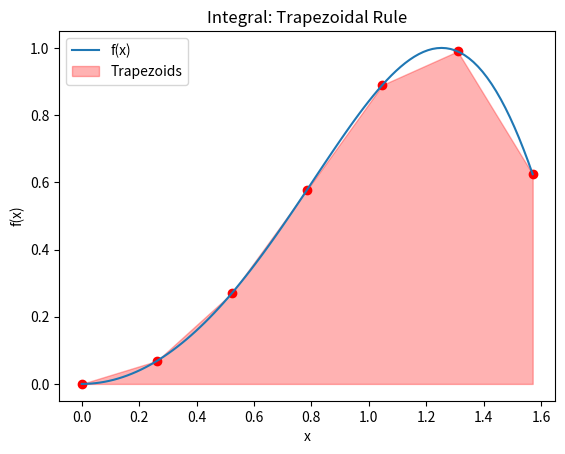

Reproduce this figure in Python.
#!/usr/bin/env python3
# -*- coding: utf-8 -*-
"""
Created on Sat Apr 23 22:48:24 2022

@author: cristian
"""
import numpy as np
import matplotlib.pyplot as plt


def func(x):
    return np.sin(x**2)


def trapezoidal_rule(func, a, b, trapezoids):
    """
    Approximate the definite integral of a function using the trapezoidal rule.

    Parameters:
    - func: The function to integrate.
    - a: The lower limit of integration.
    - b: The upper limit of integration.
    - trapezoids: The number of trapezoids to use for the approximation.

    Returns:
    - area: The approximate area under the curve.
    """
    h = (b - a) / trapezoids
    xi = np.linspace(a, b, trapezoids + 1)
    fi = func(xi)
    area = h * (np.sum(fi) - 0.5 * (fi[0] + fi[-1]))
    return area


# Integration parameters
a = 0
b = np.pi / 2
trapezoids = 6

# Calculate the integral using the trapezoidal rule
approximate_area = trapezoidal_rule(func, a, b, trapezoids)

# Display the result
print("Number of trapezoids:", trapezoids)
print("Approximate Integral:", approximate_area)

# Plotting
x_values = np.linspace(a, b, 100)
y_values = func(x_values)

plt.plot(x_values, y_values, label="f(x)")
plt.fill_between(
    np.linspace(a, b, trapezoids + 1),
    0,
    func(np.linspace(a, b, trapezoids + 1)),
    color="red",
    alpha=0.3,
    label="Trapezoids",
)
plt.scatter(
    np.linspace(a, b, trapezoids + 1),
    func(np.linspace(a, b, trapezoids + 1)),
    color="red",
    marker="o",
)
plt.xlabel("x")
plt.ylabel("f(x)")
plt.title("Integral: Trapezoidal Rule")
plt.legend()
plt.show()
